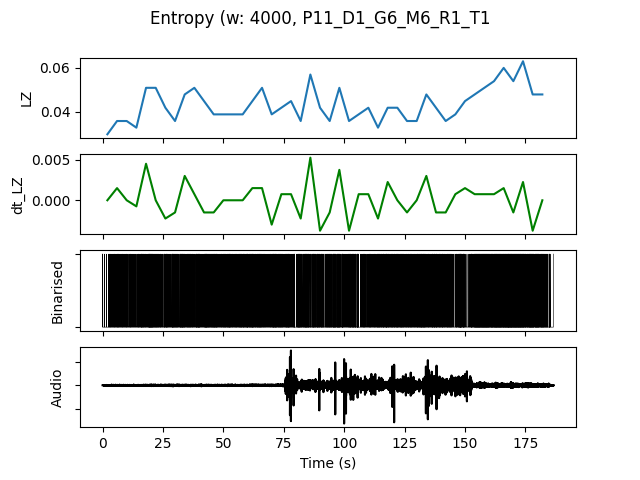

The data file committed next to this chart (first rows):
, t0, LZ, dt_LZ, IOI, nCounts
0.0, 0.0, 0.02991, 0.0, 1778, 9
4.0, 4.0, 0.0359, 0.001496, 1231, 13
8.0, 8.0, 0.0359, 0.0, 1333, 12
12.0, 12.0, 0.03291, -0.0007479, 1455, 11
16.0, 16.0, 0.05085, 0.004487, 761.9, 21
20.0, 20.0, 0.05085, 0.0, 800.0, 20
24.0, 24.0, 0.04188, -0.002244, 1000, 16
28.0, 28.0, 0.0359, -0.001496, 941.2, 17
32.0, 32.0, 0.04786, 0.002991, 800.0, 20
36.0, 36.0, 0.05085, 0.0007479, 842.1, 19
40.0, 40.0, 0.04487, -0.001496, 842.1, 19
44.0, 44.0, 0.03889, -0.001496, 800.0, 20
48.0, 48.0, 0.03889, 0.0, 1000, 16
52.0, 52.0, 0.03889, 0.0, 1000, 16
56.0, 56.0, 0.03889, 0.0, 842.1, 19
60.0, 60.0, 0.04487, 0.001496, 888.9, 18
64.0, 64.0, 0.05085, 0.001496, 888.9, 18
68.0, 68.0, 0.03889, -0.002991, 941.2, 17
72.0, 72.0, 0.04188, 0.0007479, 941.2, 17
76.0, 76.0, 0.04487, 0.0007479, 941.2, 17
80.0, 80.0, 0.0359, -0.002244, 842.1, 19
84.0, 84.0, 0.05684, 0.005235, 761.9, 21
88.0, 88.0, 0.04188, -0.003739, 888.9, 18
92.0, 92.0, 0.0359, -0.001496, 888.9, 18
96.0, 96.0, 0.05085, 0.003739, 761.9, 21
100.0, 100.0, 0.0359, -0.003739, 941.2, 17
104.0, 104.0, 0.03889, 0.0007479, 1067, 15
108.0, 108.0, 0.04188, 0.0007479, 1067, 15
112.0, 112.0, 0.03291, -0.002244, 1067, 15
116.0, 116.0, 0.04188, 0.002244, 888.9, 18
120.0, 120.0, 0.04188, 0.0, 941.2, 17
124.0, 124.0, 0.0359, -0.001496, 1000, 16
128.0, 128.0, 0.0359, 0.0, 1000, 16
132.0, 132.0, 0.04786, 0.002991, 1000, 16
136.0, 136.0, 0.04188, -0.001496, 888.9, 18
140.0, 140.0, 0.0359, -0.001496, 941.2, 17
144.0, 144.0, 0.03889, 0.0007479, 1000, 16
148.0, 148.0, 0.04487, 0.001496, 1000, 16
152.0, 152.0, 0.04786, 0.0007479, 640.0, 25
156.0, 156.0, 0.05085, 0.0007479, 551.7, 29
160.0, 160.0, 0.05385, 0.0007479, 571.4, 28
164.0, 164.0, 0.05983, 0.001496, 516.1, 31
168.0, 168.0, 0.05385, -0.001496, 533.3, 30
172.0, 172.0, 0.06282, 0.002244, 571.4, 28
176.0, 176.0, 0.04786, -0.003739, 592.6, 27
180.0, 180.0, 0.04786, 0.0, 695.7, 23
